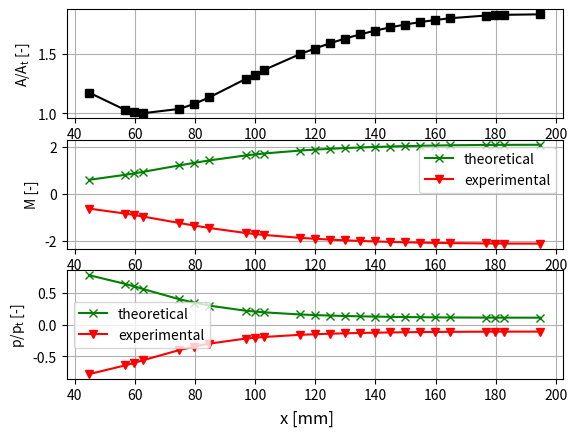

This figure's Python source:
import matplotlib.pyplot as plt
import numpy as np

"""
Part 1 Data
"""
# CONSTANT
x = [44.8, 56.8, 59.8, 62.8, 74.8, 79.8, 84.8, 96.8, 99.8, 102.8, 114.8, 119.8, 124.8, 129.8, 134.8, 139.8, 144.8, 149.8, 154.8, 159.8, 164.8, 176.8, 179.8, 182.8, 194.8]
y = [19.204, 16.819, 16.532, 16.372, 16.958, 17.664, 18.553, 21.067, 21.698, 22.306, 24.488, 25.275, 25.992, 26.638, 27.219, 27.734, 28.188, 28.584, 28.924, 29.212, 29.45, 29.832, 29.89, 29.935, 30.0]
A_ratio = [1.175, 1.029, 1.012, 1.002, 1.038, 1.081, 1.136, 1.29, 1.328, 1.365, 1.499, 1.547, 1.591, 1.631, 1.666, 1.698, 1.725, 1.75, 1.77, 1.788, 1.803, 1.826, 1.83, 1.832, 1.836]

# THEORETICAL
M = np.array([0.6114721591994688, 0.8240924123910661, 0.8842711568403594, 0.9516961340885424, 1.2244269375297963, 1.3330989336073804, 1.4368158908660429, 1.647454595606023, 1.6897282789409802, 1.7284633803755622, 1.8532673616015025, 1.89331622031482, 1.928291438228662, 1.9587954018140197, 1.9845661099439407, 2.0074328406051296, 2.026242969092337, 2.0432866257045332, 2.0566749932653243, 2.0685444242640676, 2.0783094575541243, 2.0930671152404665, 2.0956077009956875, 2.0968751575522995, 2.099404430690951])
p_ratio = np.array([0.7769301794549013, 0.640337791078573, 0.60136572477909, 0.5583912544129024, 0.3993745365979945, 0.34492887454285887, 0.29827918143282256, 0.21922762569214674, 0.20575395888348919, 0.19406207265491093, 0.16038705399322264, 0.15078793418137823, 0.14285067958591638, 0.13625384368347193, 0.13090863961239077, 0.12633503638686486, 0.12268879899274424, 0.1194731756620722, 0.11700476514669463, 0.1148579897494271, 0.11312068893329402, 0.11054380008497391, 0.11010601652704768, 0.10988824929226905, 0.10945494527261293])

# EXPERIMENTAL
M_exp = -M
p_ratio_exp = -p_ratio



markers = ['-.', '-o', '-v', '-x', '-s', '-D']


"""
Part 1 Supersonic Plots
"""
# M_nom = 2.1, x_throat = 65.0 mm, h_throat = 16.34 mm

f, (ax0,ax1,ax2) = plt.subplots(3)

ax0.plot(x, A_ratio, '-s', color='black')
ax0.set_ylabel('$\mathregular{A/A_{t}}$ [-]')

ax1.plot(x, M, '-x', color='green', label='theoretical')
ax1.plot(x, M_exp, '-v', color='red', label='experimental')
ax1.set_ylabel('M [-]')
ax1.legend(loc='best')

ax2.plot(x, p_ratio, '-x', color='green', label='theoretical')
ax2.plot(x, -p_ratio, '-v', color='red', label='experimental')
ax2.set_ylabel('$\mathregular{p/p_{t}}$ [-]')
ax2.legend(loc='best')

ax0.grid()
ax1.grid()
ax2.grid()
f.supxlabel('x [mm]')
plt.savefig('x vs M (supersonic case)')
plt.show()

# $\mathregular{u_{p}(t)}$